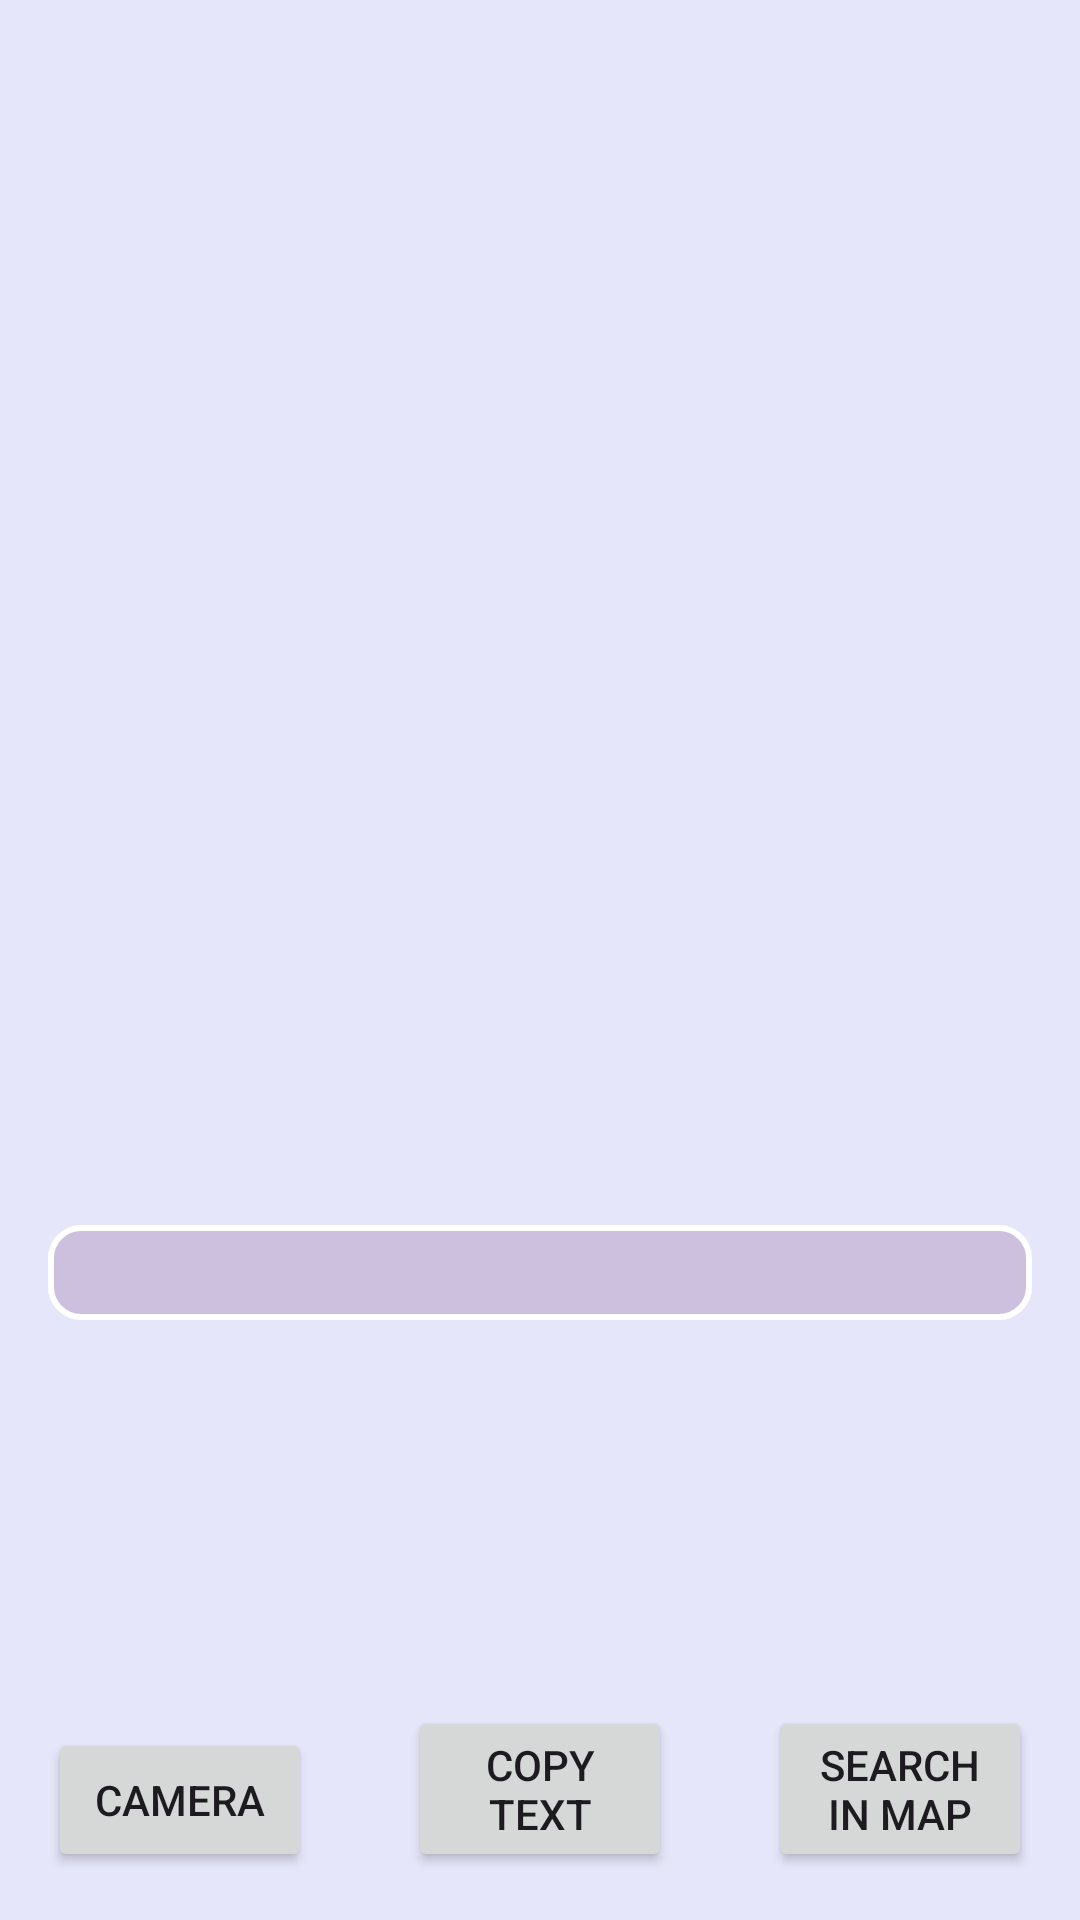

This screen was rendered from an Android layout file. Write that file and the resources it references.
<!-- AndroidManifest.xml: application theme Theme.elderassist_tutorial -->
<!-- res/layout/activity_scan.xml -->
<androidx.constraintlayout.widget.ConstraintLayout xmlns:android="http://schemas.android.com/apk/res/android"
    xmlns:app="http://schemas.android.com/apk/res-auto"
    xmlns:tools="http://schemas.android.com/tools"
    android:layout_width="match_parent"
    android:layout_height="match_parent"
    android:background="#E6E6FA"
    tools:context=".CameraScan">











    <ImageView
        android:id="@+id/backButton"
        android:layout_width="24dp"
        android:layout_height="24dp"
        android:src="@drawable/arrow_back"
        android:contentDescription="@string/back_button_label"
        android:layout_marginStart="16dp"
        android:layout_marginTop="40dp"
        app:layout_constraintStart_toStartOf="parent"
        app:layout_constraintTop_toTopOf="parent" />

    <ImageView
        android:id="@+id/imageHolder"
        android:layout_width="0dp"
        android:layout_height="0dp"
        android:contentDescription="@string/preview"
        app:layout_constraintTop_toBottomOf="@id/backButton"
        app:layout_constraintBottom_toTopOf="@id/textOutput"
        app:layout_constraintStart_toStartOf="parent"
        app:layout_constraintEnd_toEndOf="parent"
        app:layout_constraintHeight_percent="0.4" />

    <TextView
        android:id="@+id/textOutput"
        android:layout_width="0dp"
        android:layout_height="wrap_content"
        android:layout_marginStart="16dp"
        android:layout_marginEnd="16dp"
        android:layout_marginBottom="92dp"
        android:textColor="#000000"
        android:textSize="16sp"
        android:textStyle="bold"
        app:layout_constraintBottom_toTopOf="@id/cameraButton"
        app:layout_constraintEnd_toEndOf="parent"
        app:layout_constraintHeight_percent="0.2"
        app:layout_constraintHorizontal_bias="0.0"
        app:layout_constraintStart_toStartOf="parent"
        android:background="@drawable/corners_bg"
        app:layout_constraintTop_toBottomOf="@id/imageHolder" />

    <Button
        android:id="@+id/cameraButton"
        android:layout_width="0dp"
        android:layout_height="wrap_content"
        android:layout_margin="16dp"
        android:text="Camera"
        android:onClick="launchCamera"
        app:layout_constraintBottom_toBottomOf="parent"
        app:layout_constraintEnd_toStartOf="@id/copyTextButton"
        app:layout_constraintStart_toStartOf="parent"
         />

    <Button
        android:id="@+id/copyTextButton"
        android:layout_width="0dp"
        android:layout_height="wrap_content"
        android:layout_margin="16dp"
        android:text="Copy Text"
        app:layout_constraintBottom_toBottomOf="parent"
        app:layout_constraintEnd_toStartOf="@id/searchInMapButton"
        app:layout_constraintStart_toEndOf="@id/cameraButton"
         />

    <Button
        android:id="@+id/searchInMapButton"
        android:layout_width="0dp"
        android:layout_height="wrap_content"
        android:layout_margin="16dp"
        android:text="Search in Map"
        app:layout_constraintBottom_toBottomOf="parent"
        app:layout_constraintEnd_toEndOf="parent"
        app:layout_constraintStart_toEndOf="@id/copyTextButton"
         />

</androidx.constraintlayout.widget.ConstraintLayout>
<!-- resources referenced by this layout -->
<resources>
  <!-- drawable corners_bg (drawable) -->
  <?xml version="1.0" encoding="utf-8"?>
  <shape xmlns:android="http://schemas.android.com/apk/res/android">
  
      <solid android:color="#CDC0DF" />
  
      <stroke
          android:width="2dp"
          android:color="#FFFFFF" />
  
      <corners android:radius="10dp" />
  
      <padding
          android:top="5dp"
          android:bottom="5dp"
          android:left="5dp"
          android:right="5dp" />
  
  </shape>
  <string name="back_button_label">back</string>
  <string name="preview">Preview</string>
  <style name="Theme.elderassist_tutorial" parent="Base.Theme.elderassist_tutorial" />
  <style name="Base.Theme.elderassist_tutorial" parent="Theme.Material3.DayNight.NoActionBar">
          
          
          <item name="colorPrimary">@color/colorPrimary</item>
          <item name="colorPrimaryDark">@color/colorPrimaryDark</item>
          <item name="colorAccent">@color/colorAccent</item>
      </style>
  <color name="colorPrimary">#3F51B5</color>
  <color name="colorPrimaryDark">#303F9F</color>
  <color name="colorAccent">#FF4081</color>
</resources>
